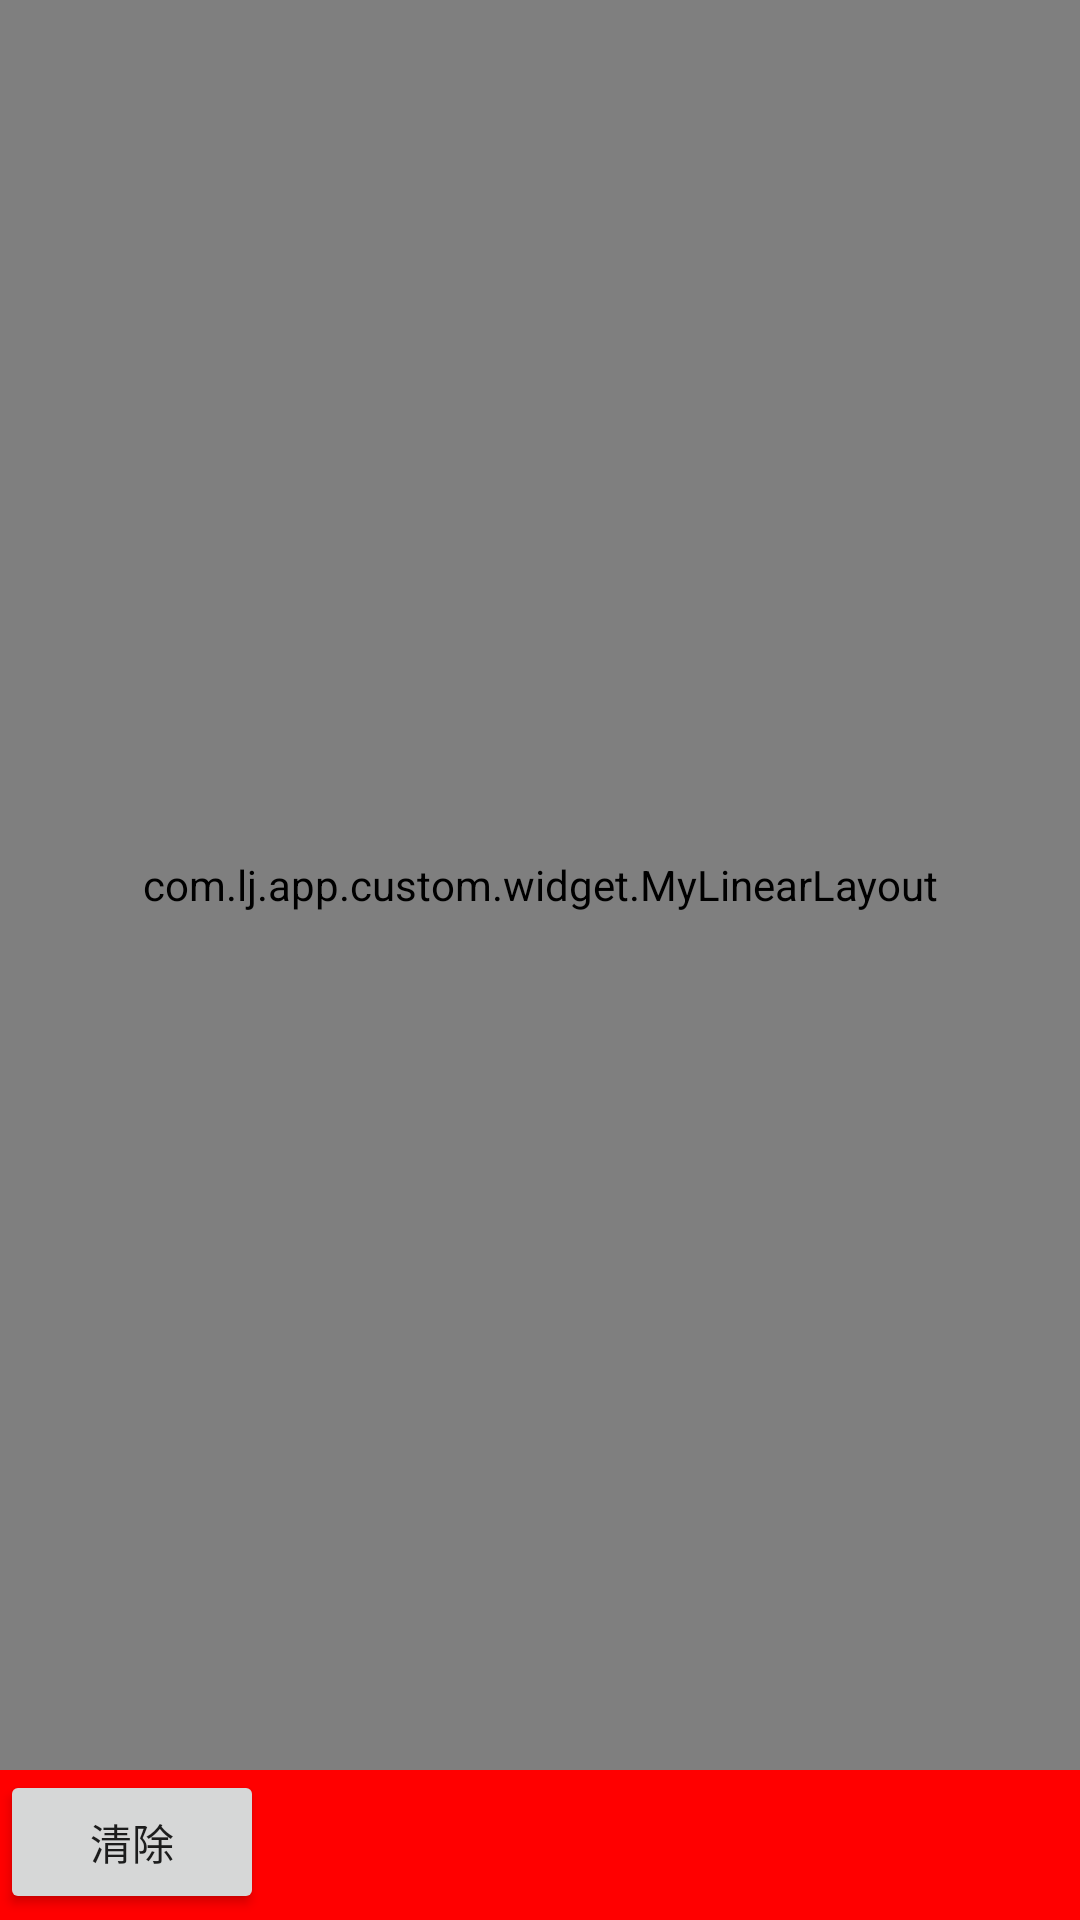

Produce the Android XML layout that renders to this screen, including the resource entries it uses.
<!-- AndroidManifest.xml: application theme AppTheme -->
<!-- res/layout/activity_third.xml -->
<?xml version="1.0" encoding="utf-8"?>
<LinearLayout xmlns:android="http://schemas.android.com/apk/res/android"
    android:orientation="vertical"
    android:layout_width="match_parent"
    android:layout_height="match_parent">
<com.lj.app.custom.widget.MyLinearLayout
    android:id="@+id/ll"
    android:orientation="vertical"
    android:layout_width="match_parent"
    android:layout_weight="1"
    android:layout_height="match_parent">

    <com.lj.app.custom.widget.MyButton
        android:id="@+id/text"
        android:background="#111111"
        android:layout_width="200dp"
        android:layout_height="50dp" />
    <EditText
        android:id="@+id/edittext"
        android:visibility="gone"
        android:layout_width="match_parent"
        android:layout_height="wrap_content" />

</com.lj.app.custom.widget.MyLinearLayout>

    <LinearLayout
        android:id="@+id/linear"
        android:layout_width="match_parent"
        android:background="#FF0000"
        android:orientation="horizontal"
        android:layout_height="50dp">
        <ImageView
            android:id="@+id/image"
            android:layout_width="wrap_content"
            android:layout_height="wrap_content" />
        <Button
            android:id="@+id/btn"
            android:layout_width="wrap_content"
            android:text="清除"
            android:layout_height="wrap_content" />
    </LinearLayout>
</LinearLayout>
<!-- resources referenced by this layout -->
<resources>
  <style name="AppTheme" parent="Theme.AppCompat.Light.DarkActionBar">
          
          <item name="colorPrimary">@color/colorPrimary</item>
          <item name="colorPrimaryDark">@color/colorPrimaryDark</item>
          <item name="colorAccent">@color/colorAccent</item>
          <item name="android:windowIsTranslucent">true</item>
      </style>
  <color name="colorPrimary">#3F51B5</color>
  <color name="colorPrimaryDark">#303F9F</color>
  <color name="colorAccent">#FF4081</color>
</resources>
